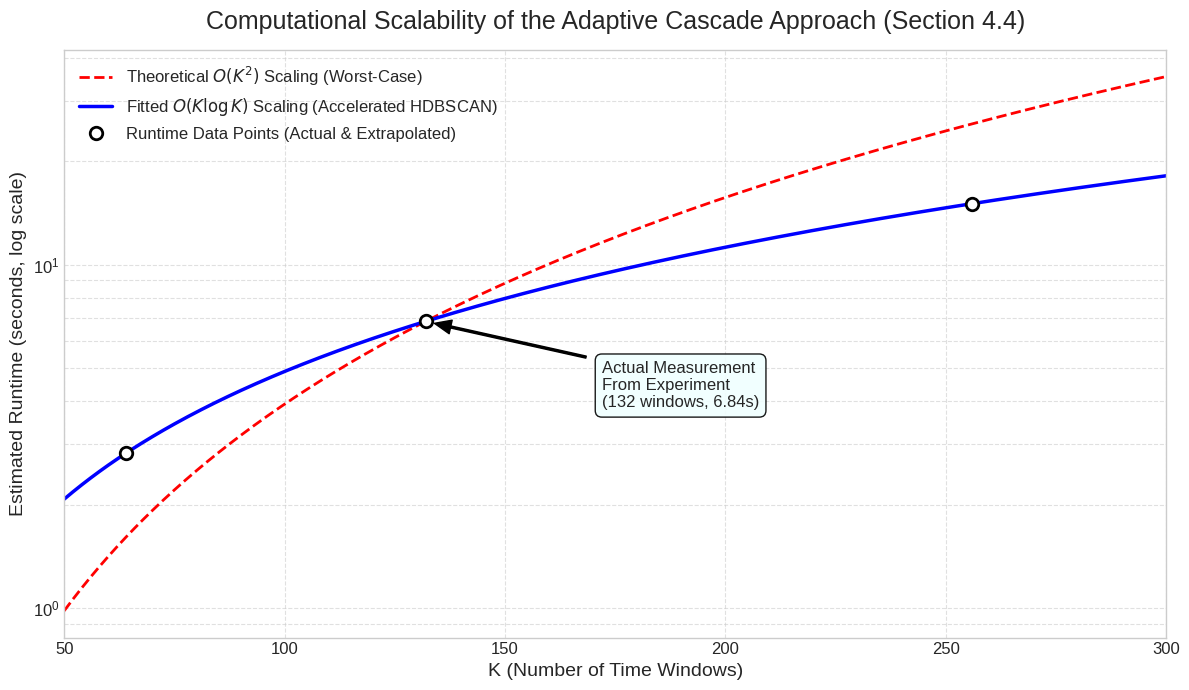

Python code for this plot:
# File: generate_scalability_plot.py

import numpy as np
import matplotlib.pyplot as plt


def model_and_plot_scalability() -> None:
    """Model scalability and generate a publication-quality log-linear plot."""
    # --- Data Points and Complexity Modeling ---
    k_known = 132
    runtime_known = 6.84  # seconds
    k_values = np.array([64, k_known, 256])

    # Model 1: O(K log K) complexity for accelerated HDBSCAN
    # Runtime = c * K * log2(K). Find scaling constant 'c'.
    c_nlogn = runtime_known / (k_known * np.log2(k_known))
    runtimes_nlogn = c_nlogn * k_values * np.log2(k_values)

    # Model 2: O(K^2) complexity (naive case) for visual comparison
    # Runtime = c * K^2. Set 'c' to pass through the known point.
    c_quad = runtime_known / (k_known**2)

    # --- Theoretical Curve Generation for Visualization ---
    k_smooth = np.linspace(50, 300, 500)
    runtime_curve_nlogn = c_nlogn * k_smooth * np.log2(k_smooth)
    runtime_curve_quad = c_quad * k_smooth**2

    # --- Plotting ---
    plt.style.use('seaborn-v0_8-whitegrid')
    fig, ax = plt.subplots(figsize=(12, 7))

    ax.plot(k_smooth, runtime_curve_quad, 'r--', linewidth=2,
            label=r'Theoretical $O(K^2)$ Scaling (Worst-Case)')
    ax.plot(k_smooth, runtime_curve_nlogn, 'b-', linewidth=2.5,
            label=r'Fitted $O(K \log K)$ Scaling (Accelerated HDBSCAN)')
    ax.plot(k_values, runtimes_nlogn, 'ko', markersize=9, mfc='white', mew=2,
            label='Runtime Data Points (Actual & Extrapolated)')

    ax.set_yscale('log')
    ax.set_title(
        'Computational Scalability of the Adaptive Cascade Approach (Section 4.4)',
        fontsize=18, pad=15
    )
    ax.set_xlabel('K (Number of Time Windows)', fontsize=14)
    ax.set_ylabel('Estimated Runtime (seconds, log scale)', fontsize=14)

    ax.annotate(
        f'Actual Measurement\nFrom Experiment\n({k_known} windows, {runtime_known}s)',
        xy=(k_known, runtime_known),
        xytext=(k_known + 40, runtime_known - 3),
        arrowprops=dict(facecolor='black', shrink=0.05,
                        width=1.5, headwidth=10),
        fontsize=12,
        bbox=dict(boxstyle="round,pad=0.4", fc="azure",
                  ec="black", lw=1, alpha=0.9)
    )

    ax.legend(fontsize=12, loc='upper left')
    ax.grid(True, which="both", ls="--", alpha=0.6)
    ax.tick_params(axis='both', which='major', labelsize=12)
    ax.set_xlim(50, 300)

    plt.tight_layout()
    output_filename = "figure_scalability_curve.png"
    fig.savefig(output_filename, dpi=300)
    print(f"Successfully saved scalability plot to {output_filename}")


if __name__ == '__main__':
    model_and_plot_scalability()